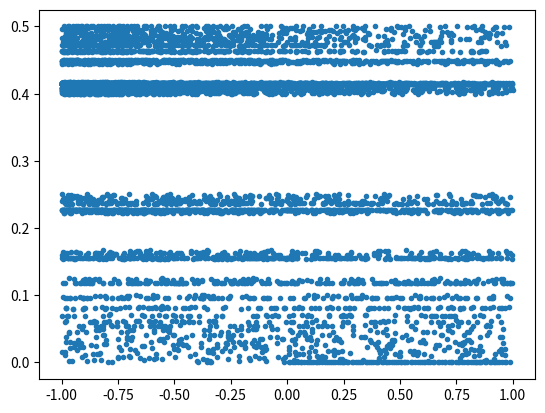

Recreate this plot in Python.
import math
import matplotlib.pyplot as plt
import random

"""
class Alg(object):
    def ___init___(self, a, b, c, d)
        self.a = a
        self.b = b
        self.c = c
        self.d = d

    def inv(z):



u = Alg(2, -5, 7, 2)

"""
#not work?
def T(Z, alpha):
    a = 0
    b = 0
    k = math.floor((1/abs(Z[0]) - alpha + 2)/2)
    a = 1/abs(Z[0]) - 2 * k
    if (2 * k + Z[1]) != 0:
        b = 1/(2 * k + Z[1])
    else:
        b = 0
    return [a,b]

def addx_toplot(x, P, alpha):
    point = [x, 0]
    x_points = [x]
    y_points = [0]
    a = x
    for i in range(0,200):
        point = T(point, alpha)
        x_points.append(point[0])
        y_points.append(point[1])
        a = point[0]
    P[0] = P[0] + x_points
    P[1] = P[1] + y_points

points = [[],[]]

M = 100
alp = 1
for n in range(1,M):
    z = ((n - random.uniform(0,1))/M + alp - 1)
    addx_toplot(z, points, alp)

plt.scatter(points[0],points[1], marker=".")
plt.show()
